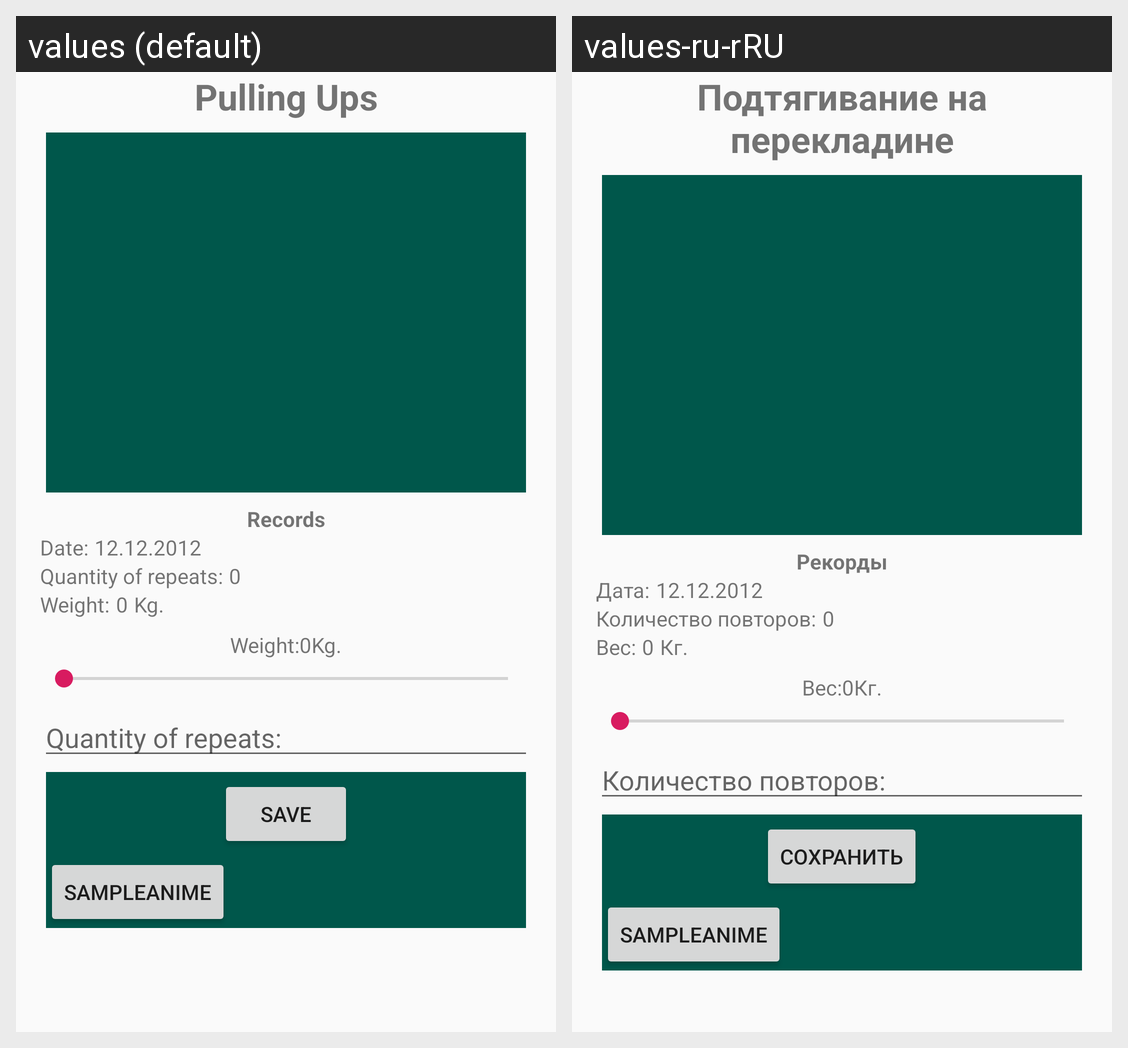

Translations of the strings shown on this Android screen, per locale in the grid:
Android screen res/layout/fragment_workout_detail.xml rendered under 2 locales, left to right: values (default), values-ru-rRU. Device: Nexus 5 (rendered at 1080×1920; each locale shown at half size, 540×960, under a caption strip naming it); theme AppTheme.
Strings drawn on this screen, with the default value and each locale's value (text and hints the layout hard-codes, and strings that could not be matched under every locale, appear in the picture but are not listed):

excercise_name
  values: Pulling Ups
  values-ru-rRU: Подтягивание на перекладине

records_text
  values: Records
  values-ru-rRU: Рекорды

date_text
  values: Date:
  values-ru-rRU: Дата:

reps_count_text
  values: Quantity of repeats:
  values-ru-rRU: Количество повторов:

workout_detail_repeats_example
  values: 0
  values-ru-rRU: 0

weight_text
  values: Weight:
  values-ru-rRU: Вес:

workout_detail_record_weight
  values: 0
  values-ru-rRU: 0

kg
  values: Kg.
  values-ru-rRU: Кг.

save
  values: Save
  values-ru-rRU: Сохранить
